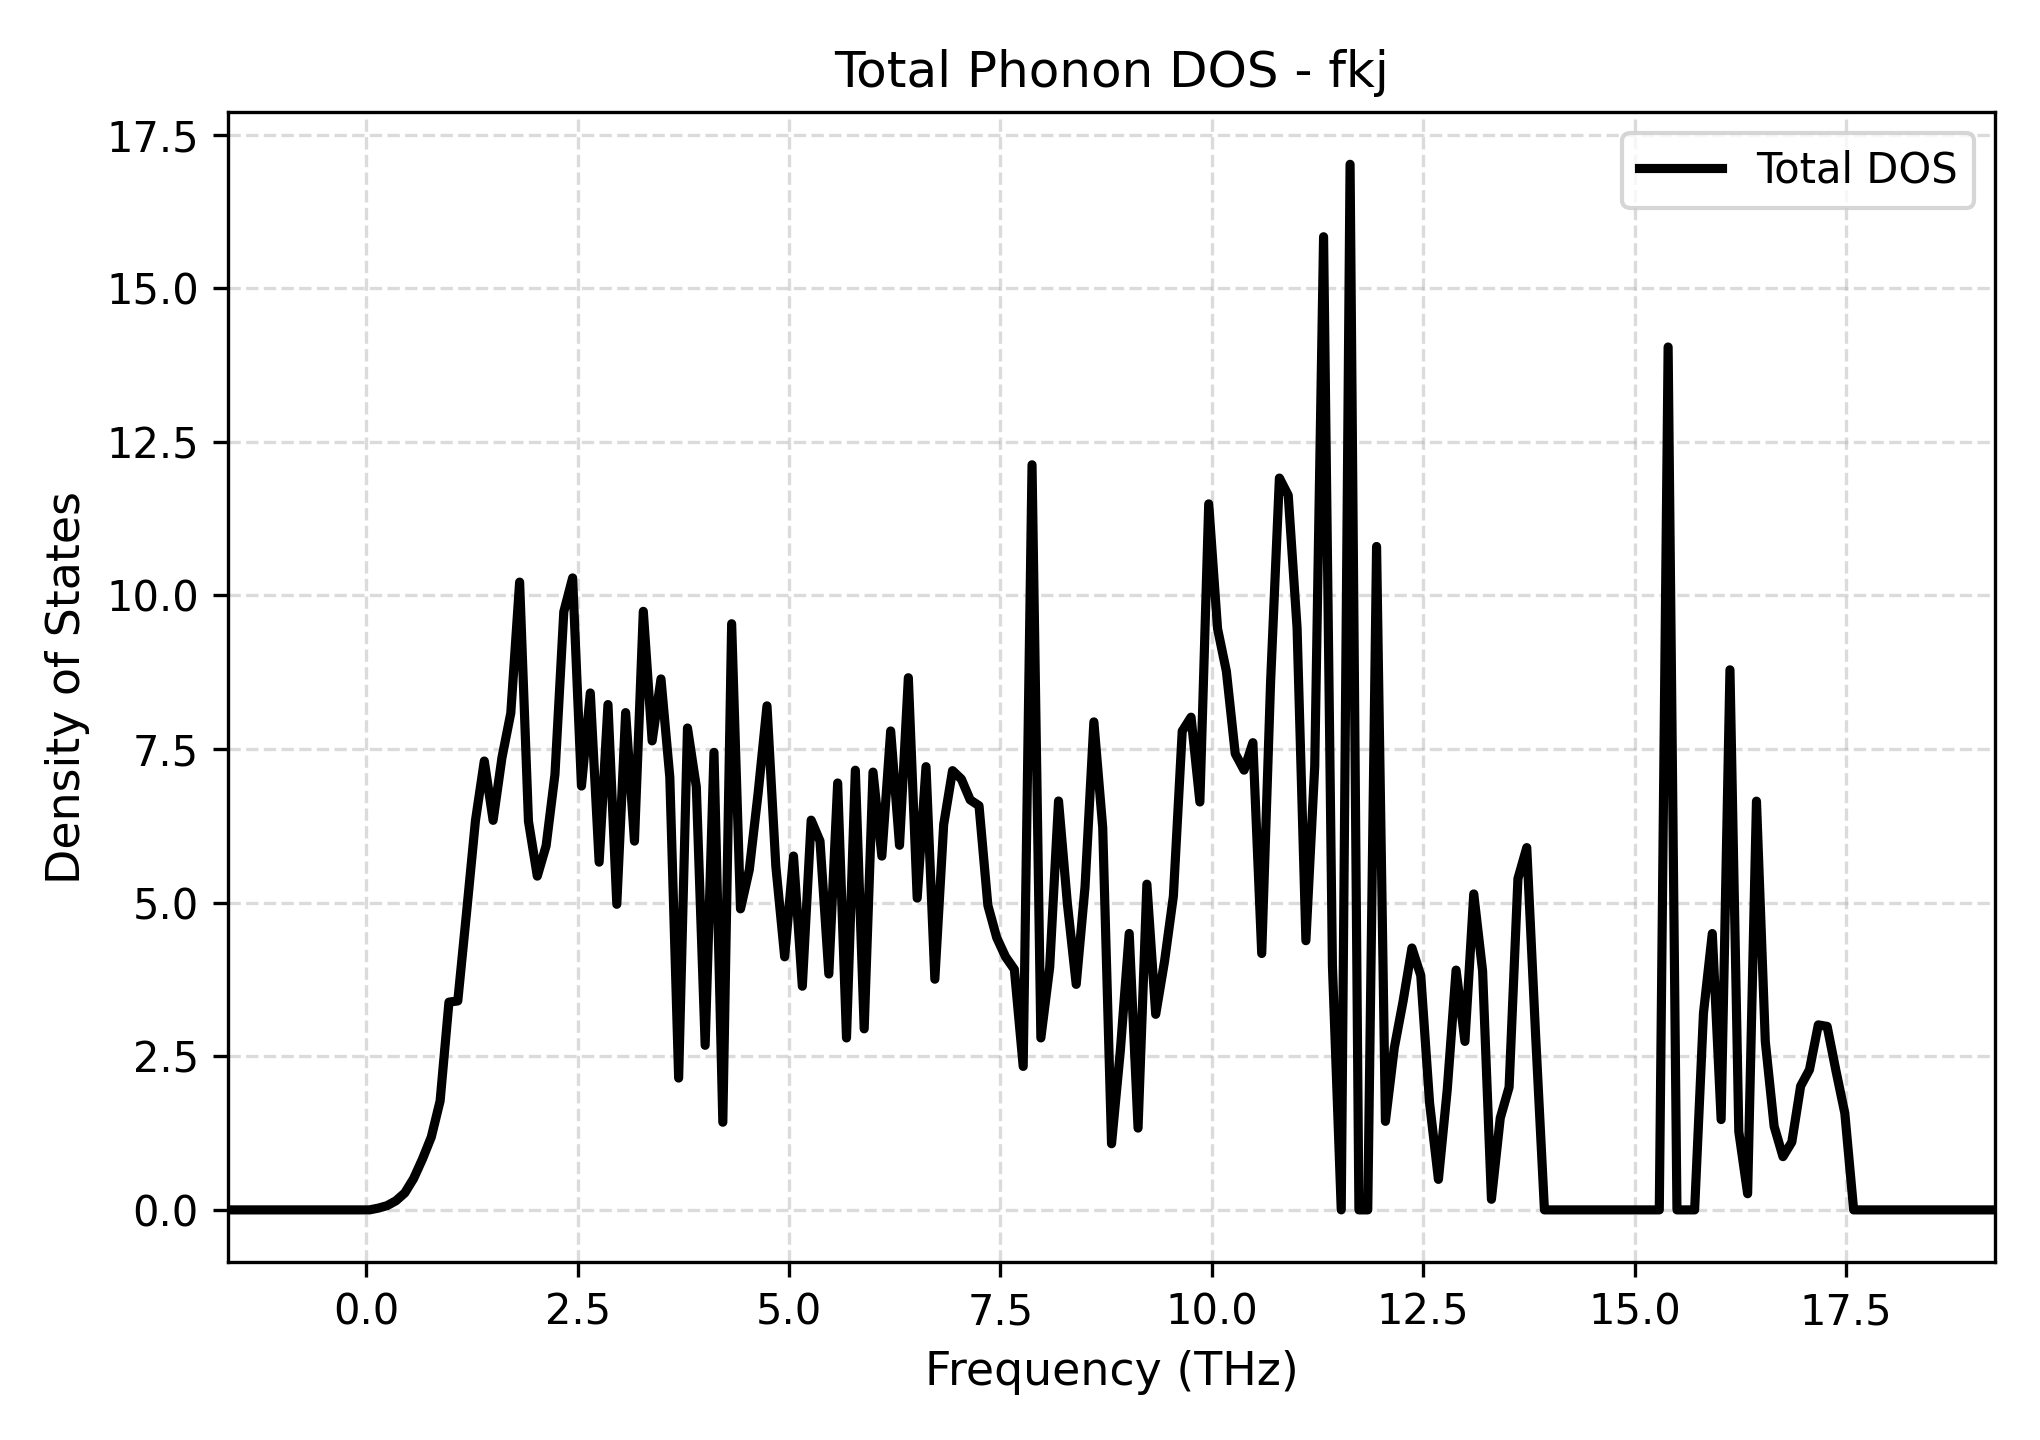

Data behind this chart, as committed beside it:
Frequency_THz, Total_DOS
-1.635, 0.0
-1.531, 0.0
-1.426, 0.0
-1.322, 0.0
-1.217, 0.0
-1.113, 0.0
-1.008, 0.0
-0.9038, 0.0
-0.7993, 0.0
-0.6948, 0.0
-0.5903, 0.0
-0.4859, 0.0
-0.3814, 0.0
-0.2769, 0.0
-0.1724, 0.0
-0.06788, 0.0
0.03662, 0.0
0.1411, 0.02851
0.2456, 0.06927
0.3501, 0.1483
0.4546, 0.2753
0.5591, 0.5095
0.6636, 0.8269
0.7681, 1.185
0.8726, 1.773
0.9771, 3.382
1.082, 3.401
1.186, 4.849
1.291, 6.336
1.395, 7.306
1.5, 6.34
1.604, 7.361
1.709, 8.086
1.813, 10.22
1.918, 6.326
2.022, 5.432
2.127, 5.928
2.231, 7.088
2.336, 9.735
2.44, 10.29
2.544, 6.898
2.649, 8.413
2.753, 5.66
2.858, 8.225
2.962, 4.974
3.067, 8.094
3.171, 6.002
3.276, 9.742
3.38, 7.634
3.485, 8.642
3.589, 7.042
3.694, 2.145
3.798, 7.843
3.903, 6.885
4.007, 2.678
4.112, 7.447
4.216, 1.426
4.321, 9.54
4.425, 4.9
4.53, 5.539
... 141 more rows
